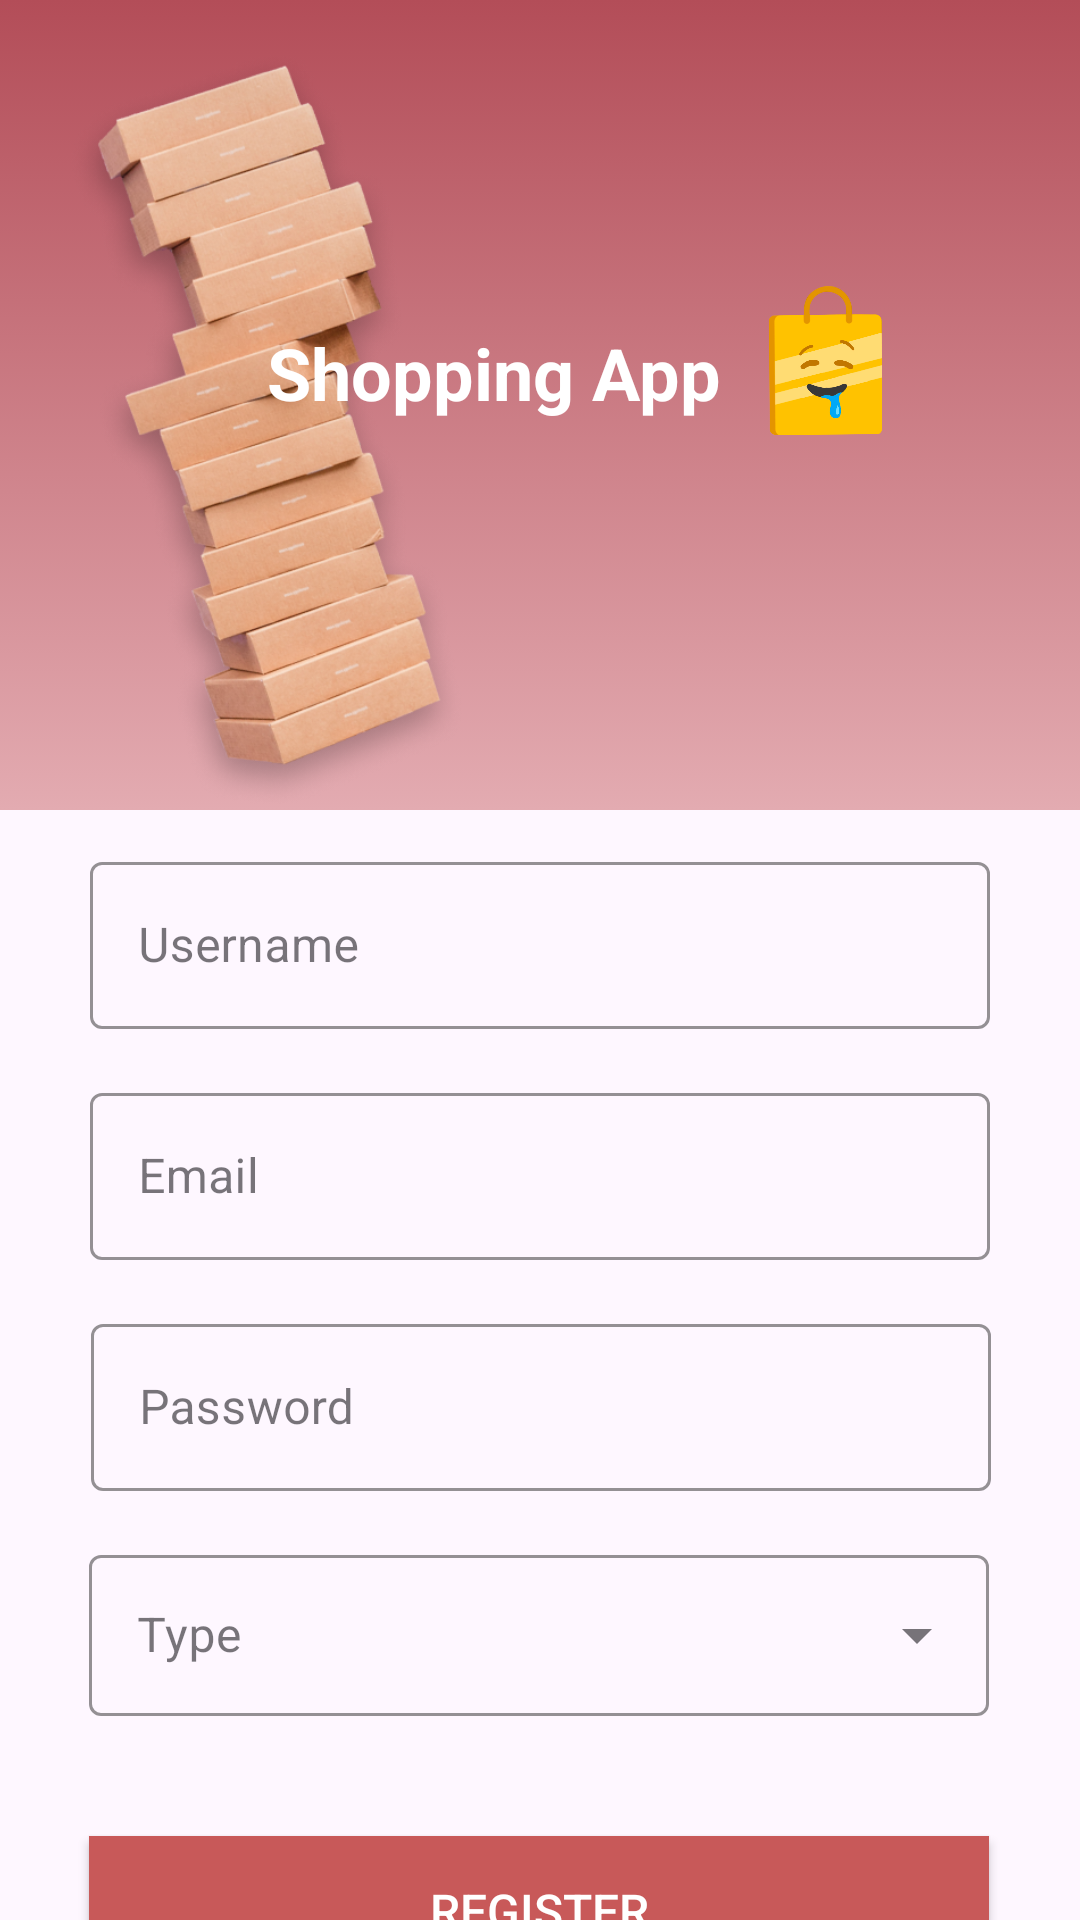

Produce the Android XML layout that renders to this screen, including the resource entries it uses.
<!-- AndroidManifest.xml: application theme Theme.B07projectgroup5 -->
<!-- res/layout/activity_register.xml -->
<?xml version="1.0" encoding="utf-8"?>
<androidx.constraintlayout.widget.ConstraintLayout xmlns:android="http://schemas.android.com/apk/res/android"
    xmlns:app="http://schemas.android.com/apk/res-auto"
    xmlns:tools="http://schemas.android.com/tools"
    android:id="@+id/register_page_container"
    android:layout_width="match_parent"
    android:layout_height="match_parent"
    android:background="@color/background_pink"
    tools:context=".LoginActivity">

    <View
        android:id="@+id/register_gradient"
        android:layout_width="match_parent"
        android:layout_height="270dp"
        android:background="@drawable/gradient_color"
        app:layout_constraintEnd_toEndOf="parent"
        app:layout_constraintHorizontal_bias="0.0"
        app:layout_constraintStart_toStartOf="parent"
        app:layout_constraintTop_toTopOf="parent" />

    <ImageView
        android:id="@+id/register_image"
        android:layout_width="match_parent"
        android:layout_height="248dp"
        android:src="@drawable/background_vector"
        app:layout_constraintBottom_toBottomOf="@+id/register_gradient"
        app:layout_constraintEnd_toEndOf="parent"
        app:layout_constraintHorizontal_bias="1.0"
        app:layout_constraintStart_toStartOf="parent"
        app:layout_constraintTop_toTopOf="parent"
        app:layout_constraintVertical_bias="1.0" />

    <ImageView
        android:id="@+id/shopping_box_image"
        android:layout_width="178dp"
        android:layout_height="250dp"
        android:layout_marginTop="16dp"
        app:layout_constraintBottom_toBottomOf="@+id/register_gradient"
        app:layout_constraintStart_toStartOf="parent"
        app:layout_constraintTop_toTopOf="parent"
        app:srcCompat="@drawable/shopping_box" />

    <TextView
        android:id="@+id/app_name"
        android:layout_width="wrap_content"
        android:layout_height="wrap_content"
        android:layout_marginTop="108dp"
        android:text="@string/app_name"
        android:textAlignment="center"
        android:textColor="@color/white"
        android:textSize="24sp"
        android:textStyle="bold"
        app:layout_constraintEnd_toStartOf="@+id/app_logo"
        app:layout_constraintTop_toTopOf="@+id/register_gradient" />

    <Button
        android:id="@+id/register_btn"
        android:layout_width="wrap_content"
        android:layout_height="wrap_content"
        android:layout_marginTop="40dp"
        android:width="300dp"
        android:height="50dp"
        android:background="@color/wine_red"
        android:onClick="registerUser"
        android:text="@string/register_btn_text"
        android:textColor="@color/white"
        android:textSize="16dp"
        app:backgroundTint="@null"
        app:cornerRadius="0dp"
        app:layout_constraintEnd_toEndOf="parent"
        app:layout_constraintHorizontal_bias="0.495"
        app:layout_constraintStart_toStartOf="parent"
        app:layout_constraintTop_toBottomOf="@+id/register_type_input_container" />

    <TextView
        android:id="@+id/register_warning_text"
        android:layout_width="wrap_content"
        android:layout_height="wrap_content"
        android:layout_marginTop="10dp"
        android:layout_marginEnd="52dp"
        android:textColor="@color/warning_red"
        app:layout_constraintEnd_toEndOf="parent"
        app:layout_constraintTop_toBottomOf="@+id/register_type_input_container" />

    <com.google.android.material.textfield.TextInputLayout
        android:id="@+id/register_email_input_container"
        style="@style/Widget.MaterialComponents.TextInputLayout.OutlinedBox"
        android:layout_width="300dp"
        android:layout_height="wrap_content"
        android:layout_marginTop="16dp"
        app:layout_constraintEnd_toEndOf="parent"
        app:layout_constraintStart_toStartOf="parent"
        app:layout_constraintTop_toBottomOf="@+id/register_username_input_container"
        app:startIconDrawable="@drawable/baseline_email_24"
        app:boxStrokeColor="@color/dark_yellow"
        app:hintTextColor="@color/dark_yellow" >

        <com.google.android.material.textfield.TextInputEditText
            android:id="@+id/register_email_input"
            android:layout_width="match_parent"
            android:layout_height="wrap_content"
            android:hint="@string/email_input_text"
            android:singleLine="true"
            android:visibility="visible" />
    </com.google.android.material.textfield.TextInputLayout>

    <com.google.android.material.textfield.TextInputLayout
        android:id="@+id/register_password_input_container"
        style="@style/Widget.MaterialComponents.TextInputLayout.OutlinedBox"
        android:layout_width="300dp"
        android:layout_height="wrap_content"
        android:layout_marginTop="16dp"
        app:layout_constraintEnd_toEndOf="parent"
        app:layout_constraintHorizontal_bias="0.504"
        app:layout_constraintStart_toStartOf="parent"
        app:layout_constraintTop_toBottomOf="@+id/register_email_input_container"
        app:startIconDrawable="@drawable/baseline_lock_24"
        app:boxStrokeColor="@color/dark_yellow"
        app:hintTextColor="@color/dark_yellow" >

        <com.google.android.material.textfield.TextInputEditText
            android:id="@+id/register_password_input"
            android:layout_width="match_parent"
            android:layout_height="wrap_content"
            android:hint="@string/password_input_text"
            android:password="true"
            android:singleLine="true" />
    </com.google.android.material.textfield.TextInputLayout>

    <com.google.android.material.textfield.TextInputLayout
        android:id="@+id/register_type_input_container"
        style="@style/Widget.MaterialComponents.TextInputLayout.OutlinedBox.ExposedDropdownMenu"
        android:layout_width="300dp"
        android:layout_height="wrap_content"
        android:layout_marginTop="16dp"
        android:hint="@string/user_type_input_text"
        app:layout_constraintEnd_toEndOf="parent"
        app:layout_constraintHorizontal_bias="0.495"
        app:layout_constraintStart_toStartOf="parent"
        app:layout_constraintTop_toBottomOf="@+id/register_password_input_container"
        app:startIconDrawable="@drawable/baseline_person_24"
        app:boxStrokeColor="@color/dark_yellow"
        app:hintTextColor="@color/dark_yellow" >

        <AutoCompleteTextView
            android:id="@+id/register_type_input"
            android:layout_width="match_parent"
            android:layout_height="match_parent"
            android:layout_weight="1"
            android:inputType="none"
            android:paddingTop="16dp"
            android:paddingBottom="16dp" />

    </com.google.android.material.textfield.TextInputLayout>

    <TextView
        android:id="@+id/login_prompt_text"
        android:layout_width="wrap_content"
        android:layout_height="wrap_content"
        android:layout_marginTop="15dp"
        android:layout_marginEnd="5dp"
        android:layout_marginBottom="16dp"
        android:text="@string/login_prompt_text"
        android:textSize="14sp"
        app:layout_constraintEnd_toStartOf="@+id/login_prompt_btn"
        app:layout_constraintTop_toBottomOf="@+id/register_btn" />

    <Button
        android:id="@+id/login_prompt_btn"
        android:layout_width="wrap_content"
        android:layout_height="wrap_content"
        android:layout_marginTop="15dp"
        android:layout_marginEnd="52dp"
        android:background="@android:color/transparent"
        android:insetLeft="0dp"
        android:insetTop="0dp"
        android:insetRight="0dp"
        android:insetBottom="0dp"
        android:minWidth="0dp"
        android:minHeight="0dp"
        android:onClick="navigateToLoginActivity"
        android:paddingHorizontal="0dp"
        android:paddingVertical="0dp"
        android:text="@string/login_prompt_btn_text"
        android:textColor="@color/dark_yellow"
        android:textSize="14sp"
        app:layout_constraintEnd_toEndOf="parent"
        app:layout_constraintTop_toBottomOf="@+id/register_btn" />

    <com.google.android.material.textfield.TextInputLayout
        android:id="@+id/register_username_input_container"
        style="@style/Widget.MaterialComponents.TextInputLayout.OutlinedBox"
        android:layout_width="300dp"
        android:layout_height="wrap_content"
        android:layout_marginTop="12dp"
        app:layout_constraintEnd_toEndOf="parent"
        app:layout_constraintStart_toStartOf="parent"
        app:layout_constraintTop_toBottomOf="@+id/register_gradient"
        app:startIconDrawable="@drawable/baseline_person_24"
        app:boxStrokeColor="@color/dark_yellow"
        app:hintTextColor="@color/dark_yellow" >

        <com.google.android.material.textfield.TextInputEditText
            android:id="@+id/register_username_input"
            android:layout_width="match_parent"
            android:layout_height="wrap_content"
            android:hint="@string/username_input_text" />
    </com.google.android.material.textfield.TextInputLayout>

    <ImageView
        android:id="@+id/app_logo"
        android:layout_width="70dp"
        android:layout_height="50dp"
        android:layout_marginTop="95dp"
        android:layout_marginEnd="50dp"
        app:layout_constraintEnd_toEndOf="parent"
        app:layout_constraintTop_toTopOf="parent"
        app:srcCompat="@drawable/app_icon" />

</androidx.constraintlayout.widget.ConstraintLayout>
<!-- resources referenced by this layout -->
<resources>
  <color name="dark_yellow">#F9A109</color>
  <color name="warning_red">#d0342c</color>
  <color name="white">#FFFFFFFF</color>
  <color name="wine_red">#C85959</color>
  <!-- drawable app_icon: png bitmap (drawable, 91832 bytes) -->
  <!-- drawable background_vector (drawable) -->
  <?xml version="1.0" encoding="utf-8"?>
  <vector xmlns:android="http://schemas.android.com/apk/res/android"
      android:width="24dp"
      android:height="24dp"
      android:viewportWidth="100"
      android:viewportHeight="100">
      <path
          android:fillColor="@color/background_pink"
          android:pathData="M0,100 L0,80 L50,80 L50,60 L100,60 L100,100 Z" />
  </vector>
  <!-- drawable gradient_color (drawable) -->
  <?xml version="1.0" encoding="utf-8"?>
  <selector xmlns:android="http://schemas.android.com/apk/res/android">
      <item>
          <shape>
              <gradient
                  android:startColor="#b34d58"
                  android:endColor="#e3abb1"
                  android:angle="60"/>
          </shape>
      </item>
  </selector>
  <!-- drawable shopping_box: png bitmap (drawable, 260661 bytes) -->
  <string name="app_name">Shopping App</string>
  <string name="email_input_text">Email</string>
  <string name="login_prompt_btn_text">Login</string>
  <string name="login_prompt_text">Already our member?</string>
  <string name="password_input_text">Password</string>
  <string name="register_btn_text">Register</string>
  <string name="user_type_input_text">Type</string>
  <string name="username_input_text">Username</string>
  <style name="Theme.B07projectgroup5" parent="Base.Theme.B07projectgroup5" />
  <style name="Base.Theme.B07projectgroup5" parent="Theme.Material3.DayNight.NoActionBar">
          
          
          <item name="android:statusBarColor">@color/wine_red</item>
      </style>
</resources>
